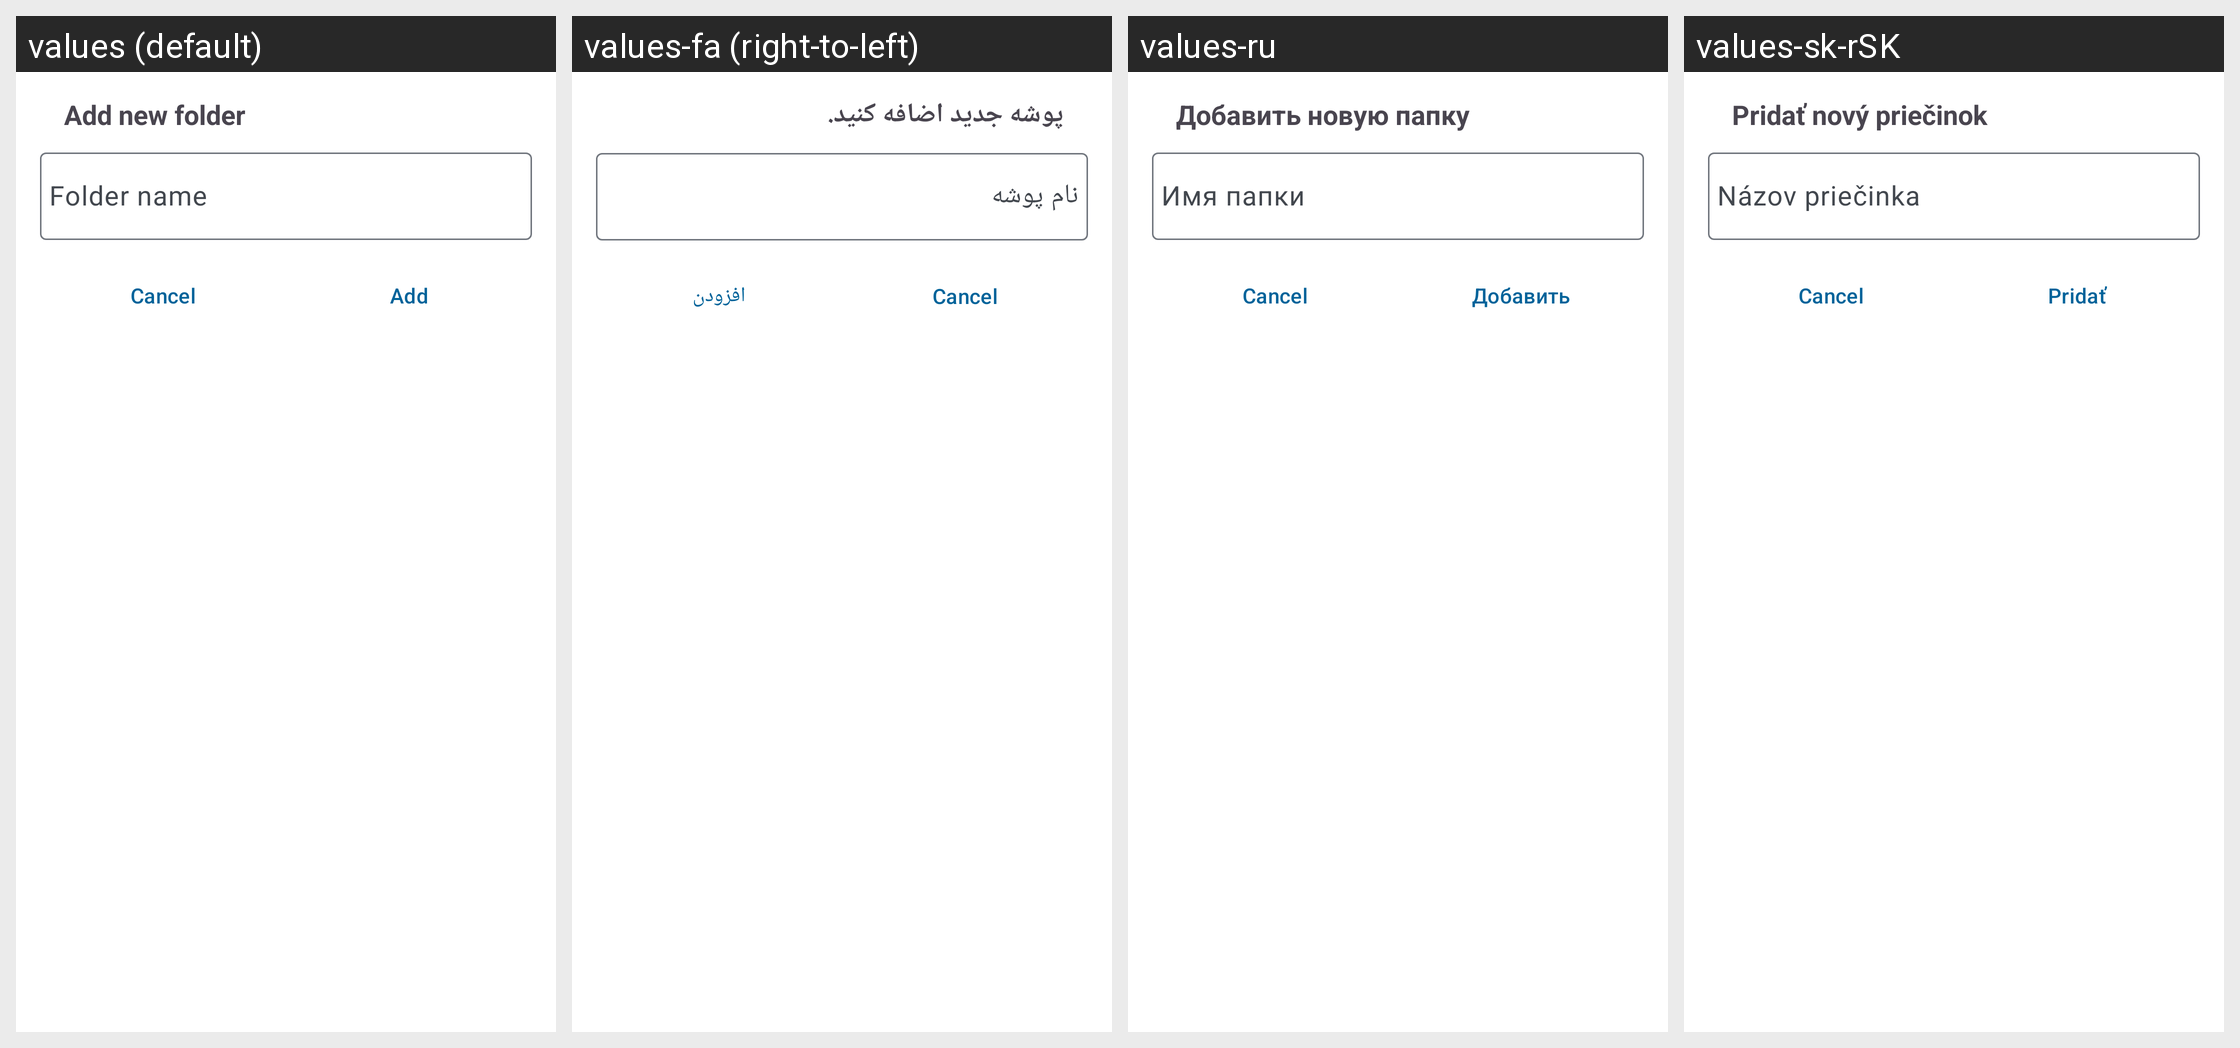

The same Android screen rendered under several of its app's locales, left to right. List the strings drawn on it with the default value and each locale's translation.
Android screen res/layout/fragment_dialog_add_folder.xml rendered under 4 locales, left to right: values (default), values-fa (right-to-left), values-ru, values-sk-rSK. Device: Nexus 5 (rendered at 1080×1920; each locale shown at half size, 540×960, under a caption strip naming it); theme AppTheme.
Other locales in the repository, not shown: values-af-rZA, values-ar, values-ast, values-az, values-be, values-bg-rBG, values-bn-rBD, values-bn-rIN, values-bs, values-ca, values-cs-rCZ, values-cy-rGB, values-da, values-de, values-de-rAT, values-de-rCH, values-de-rDE, values-el, values-en-rGB, values-en-rXP, values-eo, values-es, values-es-rAR, values-es-rCL, values-es-rCO, values-es-rCR, values-es-rDO, values-es-rEC, values-es-rGT, values-es-rHN, values-es-rMX, values-es-rNI, values-es-rPA, values-es-rPE, values-es-rPR, values-es-rPY, values-es-rSV, values-es-rUS, values-es-rUY, values-et-rEE, values-eu, values-eu-rES, values-fi, values-fi-rFI, values-fr, values-ga, values-gl, values-he, values-hi, values-hr, values-hu-rHU, values-hy, values-ia, values-id, values-is, values-it, values-ja-rJP, values-ka, values-ka-rGE, values-km, values-kn, values-ko, values-ku-rIQ, values-lb, values-lo, values-lt-rLT, values-lv, values-mk, values-ml-rIN, values-mn, values-ms-rMY, values-my, values-nb-rNO, values-nds, values-nl, values-nn-rNO, values-oc, values-pa, values-pl, values-pt-rBR, values-pt-rPT, values-ro, values-sc, values-si-rLK, values-sk, values-sl, values-sq, values-sr, values-sr-rSP, values-sv, values-sw, values-ta-rIN, values-ta-rLK, values-te, values-th-rTH, values-tr, values-ug, values-uk, values-ur, values-ur-rPK, values-vi, values-zh-rCN, values-zh-rHK, values-zh-rTW.
Strings drawn on this screen, with the default value and each locale's value (text and hints the layout hard-codes, and strings that could not be matched under every locale, appear in the picture but are not listed):

action_add_new_folder
  values: Add new folder
  values-fa: پوشه جدید اضافه کنید.
  values-ru: Добавить новую папку
  values-sk-rSK: Pridať nový priečinok

folder_add_button
  values: Add
  values-fa: افزودن
  values-ru: Добавить
  values-sk-rSK: Pridať
